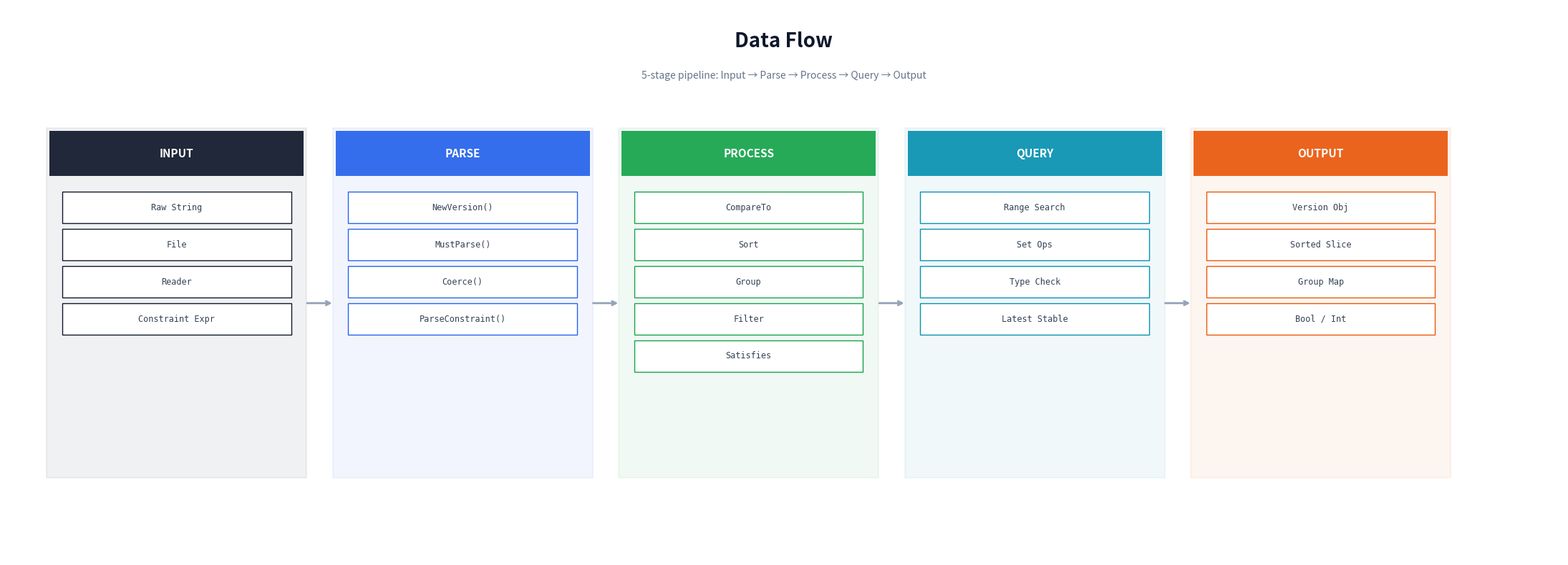

The matplotlib source for this figure: (Note: this script raises an exception after producing the figure.)
#!/usr/bin/env python3
"""
Generate a flat-style data flow diagram.
Color palette: blue-gray, no purple, square corners.
"""

import matplotlib
matplotlib.use('Agg')
import matplotlib.pyplot as plt
from matplotlib.patches import FancyBboxPatch

# ─── Data ───
stages = [
    ("INPUT",   ["Raw String", "File", "Reader", "Constraint Expr"], "#0f172a"),
    ("PARSE",   ["NewVersion()", "MustParse()", "Coerce()", "ParseConstraint()"], "#2563eb"),
    ("PROCESS", ["CompareTo", "Sort", "Group", "Filter", "Satisfies"], "#16a34a"),
    ("QUERY",   ["Range Search", "Set Ops", "Type Check", "Latest Stable"], "#0891b2"),
    ("OUTPUT",  ["Version Obj", "Sorted Slice", "Group Map", "Bool / Int"], "#ea580c"),
]

# ─── Drawing ───
fig, ax = plt.subplots(figsize=(22, 8))
ax.set_xlim(0, 22)
ax.set_ylim(0, 8)
ax.axis("off")
fig.patch.set_facecolor("white")

# Title
ax.text(11, 7.5, "Data Flow", ha="center", va="center", fontsize=20, fontweight="bold", color="#0f172a")
ax.text(11, 7.0, "5-stage pipeline: Input → Parse → Process → Query → Output", ha="center", va="center", fontsize=10, color="#64748b")

stage_w = 3.6
stage_h = 5.0
gap = 0.45
start_x = 0.6
start_y = 1.2

for idx, (stage_name, items, color) in enumerate(stages):
    x = start_x + idx * (stage_w + gap)
    y = start_y

    # Stage background
    bg = FancyBboxPatch((x, y), stage_w, stage_h,
        boxstyle="square,pad=0.04", facecolor=color, edgecolor=color, lw=1.5, alpha=0.06, zorder=1)
    ax.add_patch(bg)

    # Stage header
    header = FancyBboxPatch((x, y + stage_h - 0.65), stage_w, 0.65,
        boxstyle="square,pad=0", facecolor=color, edgecolor="none", lw=0, alpha=0.92, zorder=2)
    ax.add_patch(header)
    ax.text(x + stage_w / 2, y + stage_h - 0.325, stage_name, ha="center", va="center",
        fontsize=11, fontweight="bold", color="white", zorder=3)

    # Items
    n = len(items)
    item_h = 0.42
    item_gap = 0.12
    item_start_y = y + stage_h - 0.65 - 0.25 - item_h

    for i, item in enumerate(items):
        iy = item_start_y - i * (item_h + item_gap)
        ix = x + 0.2
        iw = stage_w - 0.4
        item_box = FancyBboxPatch((ix, iy), iw, item_h,
            boxstyle="square,pad=0.02", facecolor="white", edgecolor=color, lw=1, zorder=4)
        ax.add_patch(item_box)
        ax.text(ix + iw / 2, iy + item_h / 2, item, ha="center", va="center",
            fontsize=8.5, color="#334155", zorder=5, family="monospace")

    # Arrow to next stage
    if idx < len(stages) - 1:
        arrow_x_start = x + stage_w + 0.02
        arrow_x_end = x + stage_w + gap - 0.02
        arrow_y = y + stage_h / 2
        ax.annotate("", xy=(arrow_x_end, arrow_y), xytext=(arrow_x_start, arrow_y),
            arrowprops=dict(arrowstyle="->", color="#94a3b8", lw=2), zorder=6)

plt.tight_layout()
plt.savefig("/home/cc11001100/github/scagogogo/versions-skills/docs/images/data-flow.png", dpi=150, bbox_inches="tight", facecolor="white")
plt.close()
print("data-flow.png saved")
